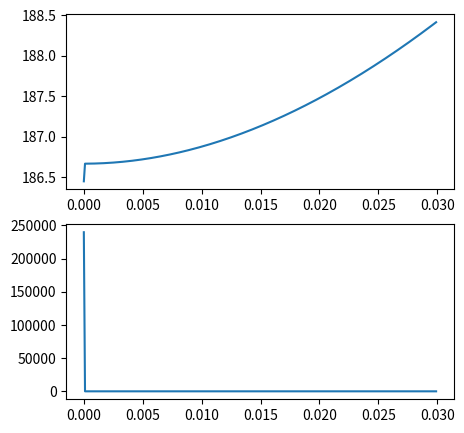

The matplotlib source for this figure:
import numpy as np
import random
import matplotlib.pyplot as plt
from numpy import linalg, sqrt
import scipy.stats
import pandas as pd
from scipy.stats import t as Student
import csv
import math

Fs = Student.ppf(1 - 0.05/2, 96) 

# Регрессия на 9 факторах. Эффект мультиколлинеарности создают две тройки факторов. Разброса в масштабах факторов нет. 

def u(x1, x2, x3, x4, x5, x6, x7, x8, x9):
    return 1 + x1 + x2 + x3 + x4 + x5 + x6 + x7 + x8 + x9 

def calc_e(u):
    w = calc_w(u) 
    sigma = np.sqrt(0.1 * w) 
    return np.random.normal(0, sigma)

def calc_w(u):
    m = calc_m(u)
    u_sr = 0
    for res in u:
        u_sr += (res - m)**2
    return u_sr/(len(u) - 1)

def calc_m(u):
    sum = np.sum(u)
    return sum/len(u)

def calc_y(u):
    e = np.zeros(len(u))
    k = u.shape[0]
    for i in range(k):
        e[i] = calc_e(u)
    
    y = []
    for i in range(k):
        y.append(u[i]+e[i])
    return y, e

def create_x(x1, x2, x3, x4, x5, x6, x7, x8, x9, n):
    cx = np.zeros((len(x1), n))
    cx[:, 0] = 1
    cx[:, 1] = x2
    cx[:, 2] = x3
    cx[:, 3] = x4
    cx[:, 4] = x5
    cx[:, 5] = x6
    cx[:, 6] = x7
    cx[:, 7] = x8
    cx[:, 8] = x9
    return cx

def calc_det_inf_matrix(X):
    inf_matrix = np.dot(np.transpose(X), X)
    return np.linalg.det(inf_matrix)

def calc_det_inf_trace_matrix(X):
    inf_matrix = np.dot(np.transpose(X), X)
    tr = np.trace(inf_matrix)
    return np.linalg.det(np.divide(inf_matrix, tr))

def min_lambda(X):
    inf_matrix = np.dot(np.transpose(X), X)
    w = np.linalg.eigvals(inf_matrix)
    return min(w), w

def min_lambda_trace(X):
    inf_matrix = np.dot(np.transpose(X), X)
    tr = np.trace(inf_matrix)
    wtr= np.linalg.eigvals(np.divide(inf_matrix, tr))
    return min(wtr), wtr

def max_min_otn(w):
    return max(w) / min(w)

# Максимальная сопряженность, максимальная парная сопряженность
def matR(X):
    n = len(X)
    m = len(X[0])
    R = np.eye(m)
    Xx = [0]*m
    for i in range(m):
        for j in range(n):
            Xx[i] += X[j][i]**2 

    for i in range(m-1):
        for j in range(i+1, m):
            for k in range(n):
                R[i,j] += X[k][i] * X[k][j] / sqrt(Xx[i]*Xx[j])
                R[j,i] = R[i,j]
    maxij = 0
    for i in range(R.shape[0]):
        for j in range(R.shape[1]):
            if (i == j): continue
            if (maxij < R[i,j]):
                maxij = R[i,j]
    print("Max(Rij) = ", round(maxij,5)) 

    Rstar = np.transpose(R)
    Rstarinv = np.linalg.inv(Rstar)
    Rt = []
    for i in range(R.shape[0]):
        Rt.append(sqrt(1 - 1/(Rstarinv[i,i])))
    
    print("Max |Ri| = ", round(max(Rt),5))

def findMinEigIndex(vec):
    minIndex = 0
    value = vec[0]
    for i in range (1,len(vec)):
        if (value > vec[i]):
            minIndex = i
            value = vec[i]
    return minIndex

def MGK(X, Y, numberOfEigsToDelete):
    #переход к центрированным оценкам
    yavg = sum(Y)/len(Y)
    Ynew = Y
    for i in range(len(Y)):
        Ynew[i] = Ynew[i] - yavg
        
        
    Xnew = X
    for i in range(X.shape[1]):
        xavg = sum(X[:,i])/X.shape[0]
        for k in range(X.shape[0]):
            Xnew[k,i] = Xnew[k,i] - xavg
            
            
    XtXzvezd = np.dot(np.transpose(Xnew), Xnew)
    eigVals, V = np.linalg.eig(XtXzvezd)
    Z = np.dot(Xnew,V)
    #eigVals = np.linalg.eig(XtXzvezd)[0]
    Zr = Z
    Vr = V
    print("С.З - ", eigVals)
    for i in range(numberOfEigsToDelete):
        indexToDelete = findMinEigIndex(eigVals)
        Zr = np.delete(Zr, indexToDelete,1)
        Vr = np.delete(Vr, indexToDelete,1)
        eigVals = np.delete(eigVals, indexToDelete, 0)
        
    b = np.dot(np.transpose(Zr),Zr)
    b = np.linalg.inv(b)    
    b = np.dot(b, np.transpose(Zr))
    b = np.dot(b, Ynew)
    tetha = np.dot(Vr, b)
    
    RSS = Y - np.dot(X,tetha)
    RSS = np.dot(np.transpose(RSS), RSS)   
    return tetha,RSS

def MNK(X,lam,y):
    Xt = np.transpose(X)
    XtX = np.dot(Xt,X)
    tetha = np.linalg.inv(np.add(XtX, lam))
    tetha = np.dot(tetha, Xt)
    tetha = np.dot(tetha, y)
    return tetha

def calc_Ridge(X,Y, eigvals, lam):
    l = eigvals
    XtX = np.dot(np.transpose(X),X)
    LAMBDA = np.zeros((len(l),len(l)))
    for q in range(len(l)):
       LAMBDA[q,q] = lam * XtX[q,q]
    tetha = MNK(X, LAMBDA, Y)
    RSS = Y - np.dot(X,tetha)
    RSS = np.dot(np.transpose(RSS), RSS)
    return tetha,RSS

def create_plot_Ridge(X,Y, eigvals):
    fig, sbplt = plt.subplots(2, figsize =(5,5))
    x = np.arange(0, 0.03, 0.0001)
    y = []
    yy = []
    for i in x:
        #Построим матрицу LAMBDA
        tetha,RSS = calc_Ridge(X,Y, eigvals, i)
        y.append(RSS)
        yy.append(np.linalg.norm(tetha)**2)
    sbplt[0].plot(x,y)
    sbplt[1].plot(x,yy)    
    
def create_table(df):
    fig, ax = plt.subplots()
    fig.patch.set_visible(False)
    ax.axis('off')
    ax.axis('tight')
    table = ax.table(cellText=df.values, colLabels=df.columns, loc='center')   
    table.auto_set_font_size(False)
    table.set_fontsize(8)
    fig.tight_layout()

def main():
    teta = [1, 1, 1, 1, 1, 1, 1, 1, 1]
    n = 300
    x1 = np.zeros(n)
    x2 = np.zeros(n)
    x3 = np.zeros(n)
    x4 = np.zeros(n)
    x5 = np.zeros(n)
    x6 = np.zeros(n)
    x7 = np.zeros(n)
    x8 = np.zeros(n)
    x9 = np.zeros(n)
    for i in range(n):
        x1[i] = random.uniform(-1, 1)
        x2[i] = random.uniform(-1, 1)
        x3[i] = x1[i] + x2[i] + np.random.normal(0,0.0001)
        x4[i] = random.uniform(-1, 1)
        x5[i] = random.uniform(-1, 1)
        x6[i] = random.uniform(-1, 1)
        x7[i] = x5[i] + x6[i] + np.random.normal(0,0.0001)
        x8[i] = random.uniform(-1, 1)
        x9[i] = random.uniform(-1, 1) 

    U = np.zeros(n)
    U = u(x1, x2, x3, x4, x5, x6, x7, x8, x9)
    X = create_x(x1, x2, x3, x4, x5, x6, x7, x8, x9, 9)
    y, e = calc_y(U)
    print('det=', calc_det_inf_matrix(X))
    print('detr=', calc_det_inf_trace_matrix(X))
    l, w = min_lambda(X)
    print('l=', l)
    lr, wr = min_lambda_trace(X)
    print('lr=', lr)
    r = max_min_otn(w)
    print('r=', r)
    matR(X)


    create_plot_Ridge(X, y, w)
    lam = 0.05 
    tetha,RSS = calc_Ridge(X, y, w, lam)
    print("Вектор tetha от ридж-оценок с lambda =", lam," -", tetha)
    print("RSS от ридж-оценок -", round(RSS,3))
    print("Норма вектора tetha =", round(np.linalg.norm(teta - tetha),3))

    #Метод главных компонент

    tetha,RSS = MGK(X[:, 1:], y , 2)
    print("Вектор tetha от главных компонент - ",tetha) 
    print("RSS от главных компонент =", round(RSS,3))
    print("Норма вектора tetha =", round(np.linalg.norm([1, 1, 1, 1, 1, 1, 1, 1] - tetha),3))
    # plt.show()

main()